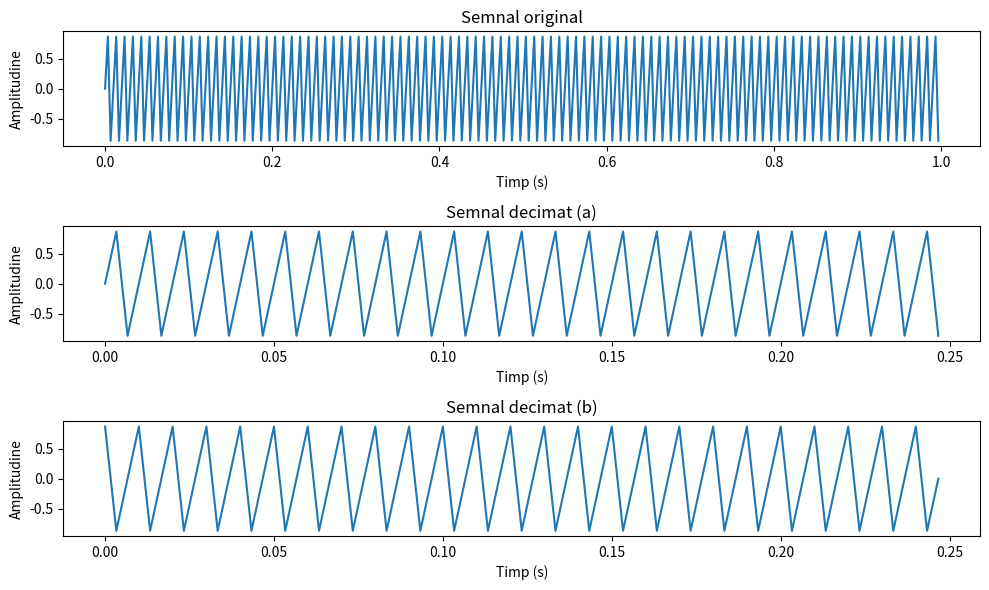

Reproduce this figure in Python.
import numpy as np
import matplotlib.pyplot as plt

fs = 300

timp = np.arange(0, 1, 1/fs)

frecventa = 100  # Hz
semnal_original = np.sin(2 * np.pi * frecventa * timp)

# (a) Decimare incepand de la primul element al vectorului
semnal_decimat_a = semnal_original[::4]

# (b) Decimare incepand de la al doilea element al vectorului
semnal_decimat_b = semnal_original[1::4]

plt.figure(figsize=(10, 6))

# Subplot pentru semnalul original
plt.subplot(3, 1, 1)
plt.plot(timp, semnal_original)
plt.title('Semnal original')
plt.xlabel('Timp (s)')
plt.ylabel('Amplitudine')

# Subplot pentru semnalul decimat (a)
timp_decimat_a = np.arange(0, len(semnal_decimat_a) * (1/fs), 1/fs)
plt.subplot(3, 1, 2)
plt.plot(timp_decimat_a, semnal_decimat_a)
plt.title('Semnal decimat (a)')
plt.xlabel('Timp (s)')
plt.ylabel('Amplitudine')

# Subplot pentru semnalul decimat (b)
timp_decimat_b = np.arange(0, len(semnal_decimat_b) * (1/fs), 1/fs)
plt.subplot(3, 1, 3)
plt.plot(timp_decimat_b, semnal_decimat_b)
plt.title('Semnal decimat (b)')
plt.xlabel('Timp (s)')
plt.ylabel('Amplitudine')

plt.tight_layout()
plt.show()


#  (a) Cand decimam incepand de la primul element al vectorului, semnalul decimat (a) are aceeasi faza cu semnalul original, dar frecvența sa este de 1/4 din frecventa initiala. Se observa o redresare evidenta a semnalului.
#  (b) Cand decimam incepand de la al doilea element al vectorului, semnalul decimat (b) are o faza initiala diferita, deoarece pornim de la al doilea esantion. Acest lucru duce la o schimbare in faza in comparatie cu semnalul original.